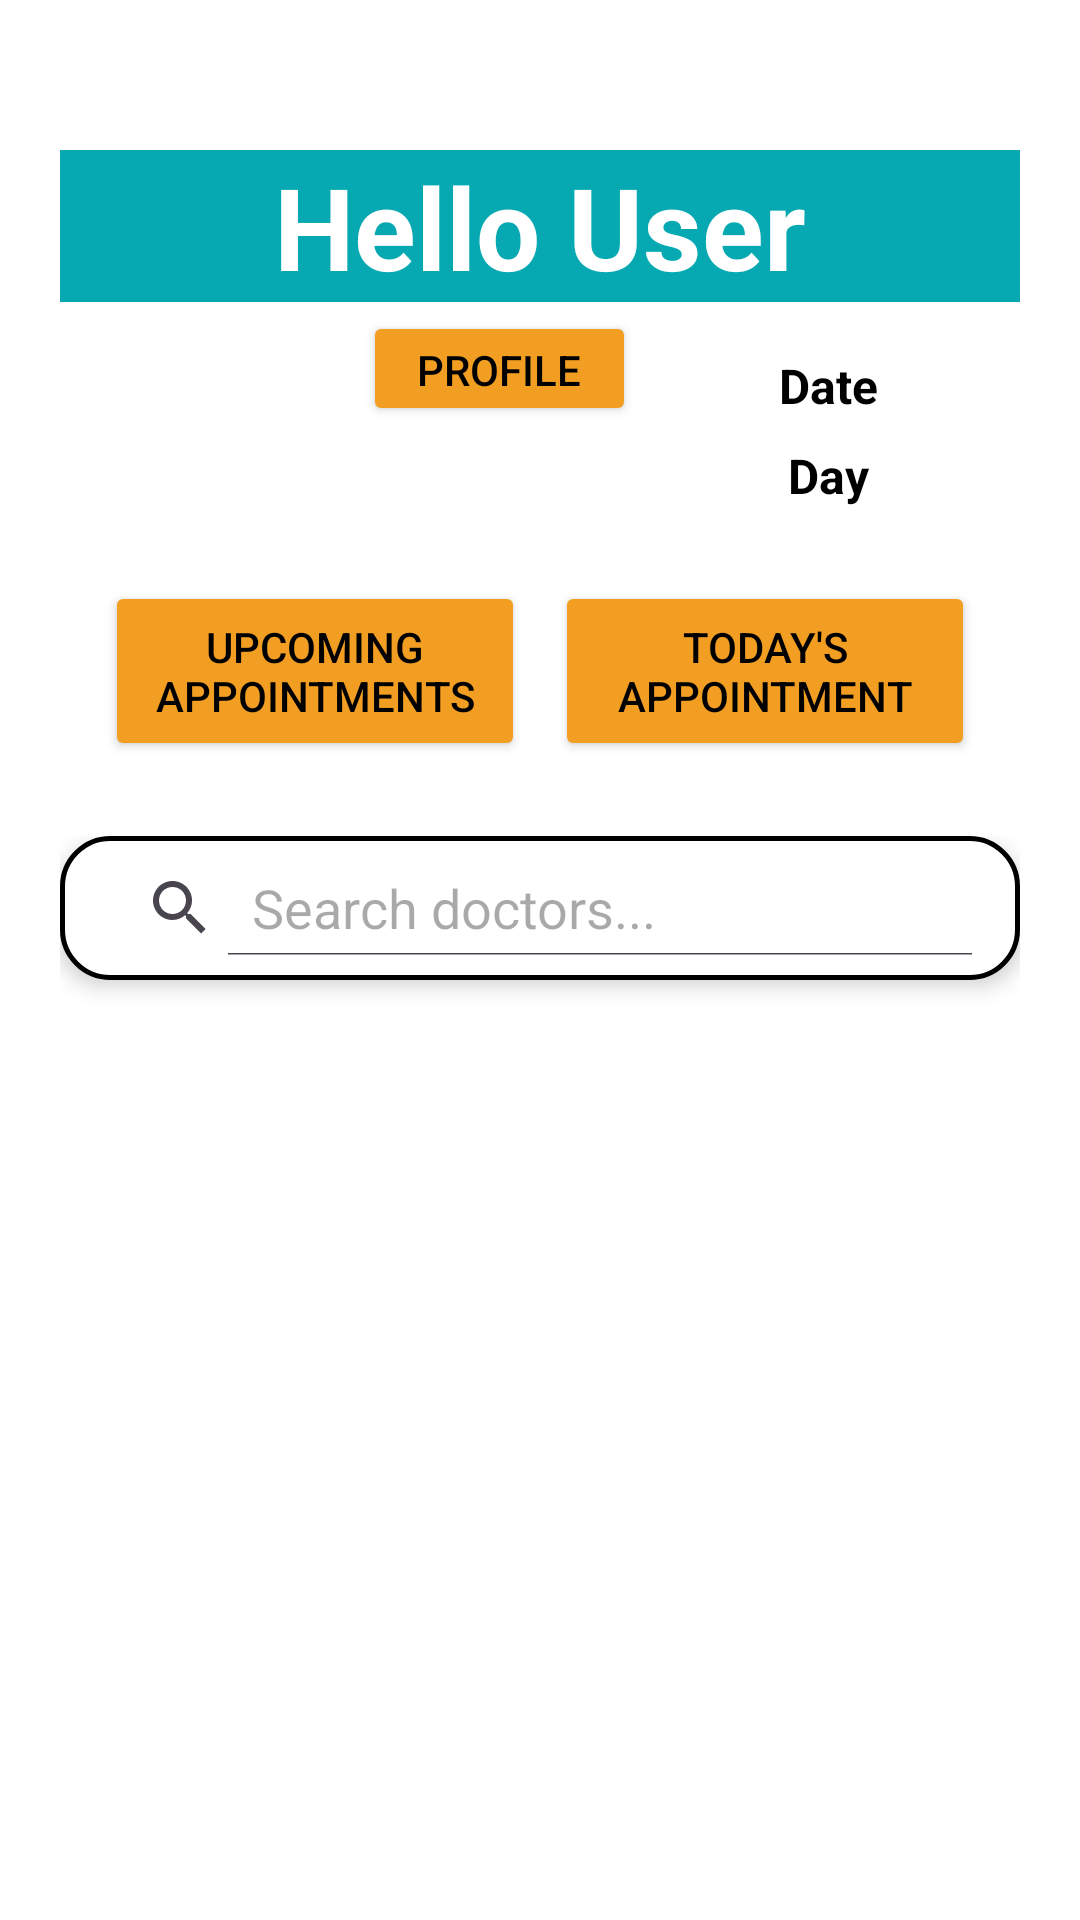

Here is an Android app screen rendered from its layout file. Give the layout XML and the strings, colors and styles it references.
<!-- AndroidManifest.xml: application theme Theme.DoctorRank223410 -->
<!-- res/layout/activity_main.xml -->
<?xml version="1.0" encoding="utf-8"?>
<LinearLayout

xmlns:android="http://schemas.android.com/apk/res/android"
xmlns:app="http://schemas.android.com/apk/res-auto"
xmlns:tools="http://schemas.android.com/tools"
android:id="@+id/main"
android:layout_width="match_parent"
android:layout_height="match_parent"
android:orientation="vertical"
android:background="#FFFFFF"
android:padding="20dp"
tools:context=".MainActivity">

<TextView
    android:id="@+id/tvWelcome"
    android:layout_width="match_parent"
    android:layout_height="wrap_content"
    android:gravity="center"
    android:text="Hello User"
    android:textSize="38dp"
    android:textColor="#FFFFFF"
    android:textStyle="bold"

    android:background="#06a9b1"
    android:layout_marginBottom="3dp"
    android:layout_marginTop="30dp"/>

<LinearLayout
    android:layout_width="match_parent"
    android:layout_height="80dp"
    android:orientation="horizontal">

    <LinearLayout
        android:layout_width="0dp"
        android:layout_height="match_parent"
        android:layout_weight="1.5"
        android:gravity="center"
        android:orientation="horizontal">

        <ImageView
            android:id="@+id/ivProfilePicture"
            android:layout_width="0dp"
            android:layout_weight="1"
            android:layout_height="match_parent"
            android:contentDescription="Profile Picture"
            android:layout_marginBottom="5dp"
            android:layout_marginTop="5dp"
            android:layout_marginRight="5dp"
            android:layout_marginLeft="5dp"
            android:src="@drawable/dummy"/>
        <LinearLayout
            android:layout_width="0dp"
            android:layout_weight="1"
            android:layout_height="match_parent"
            android:orientation="vertical">
            <Button
                android:id="@+id/btProfile"
                android:layout_width="match_parent"
                android:layout_height="0dp"
                android:layout_marginBottom="3dp"
                android:layout_weight="1"
                android:backgroundTint="#f29e23"
                android:text="Profile"
                android:textColor="#000000" />
            <Button
                android:id="@+id/btLogout"
                android:layout_width="match_parent"
                android:layout_height="0dp"
                android:layout_marginBottom="0dp"
                android:layout_weight="1"
                android:backgroundTint="#f29e23"
                android:text="Logout"
                android:visibility="invisible"
                android:textColor="#000000" />

        </LinearLayout>



    </LinearLayout>

    <LinearLayout
        android:layout_width="0dp"
        android:layout_height="match_parent"
        android:layout_weight="1"
        android:orientation="vertical"
        android:padding="10dp">

        <TextView
            android:id="@+id/tvDate"
            android:layout_width="match_parent"
            android:layout_height="0dp"
            android:gravity="center"
            android:textColor="#000000"
            android:text="Date"
            android:layout_weight="1"
            android:textStyle="bold"
            android:textSize="16sp"/>

        <TextView
            android:id="@+id/tvDay"
            android:layout_width="match_parent"
            android:layout_height="0dp"
            android:gravity="center"
            android:textColor="#000000"
            android:text="Day"
            android:layout_weight="1"
            android:textStyle="bold"
            android:textSize="16sp"/>

    </LinearLayout>


</LinearLayout>

<LinearLayout
    android:layout_width="match_parent"
    android:layout_height="80dp"
    android:orientation="horizontal"
    android:gravity="center"
    android:padding="10dp">

    <Button
        android:id="@+id/btUpcomingAppointments"
        android:layout_width="0dp"
        android:layout_weight="1"
        android:layout_height="match_parent"
        android:text="Upcoming Appointments"
        android:textColor="#000000"
        android:backgroundTint="#f29e23"
        android:layout_marginLeft="5dp"
        android:layout_marginRight="5dp"/>

    <Button
        android:id="@+id/btTodayAppointment"
        android:layout_width="0dp"
        android:layout_weight="1"
        android:layout_height="match_parent"
        android:text="Today's Appointment"
        android:textColor="#000000"
        android:backgroundTint="#f29e23"
        android:layout_marginLeft="5dp"
        android:layout_marginRight="5dp"/>

</LinearLayout>
<LinearLayout
    android:layout_width="match_parent"
    android:layout_height="0dp"
    android:layout_weight="1"
    android:orientation="vertical"
    android:paddingTop="15dp">
    <SearchView
        android:id="@+id/doctorSearchView"
        android:layout_width="match_parent"
        android:layout_height="wrap_content"
        android:queryHint="Search doctors..."
        android:iconifiedByDefault="false"
        android:background="@drawable/searchview_bg"
        android:textColor="@color/black"
        android:textColorHint="@color/dark_gray"
        android:padding="8dp"
        android:elevation="4dp"
        android:layout_marginBottom="15dp"/>

    <ListView
        android:id="@+id/lvDoctorList"
        android:layout_width="match_parent"
        android:layout_height="0dp"
        android:layout_weight="1"
        android:layout_marginBottom="15dp"/>

</LinearLayout>


</LinearLayout>
<!-- resources referenced by this layout -->
<resources>
  <color name="black">#000000</color>
  <color name="dark_gray">#555555</color>
  <!-- drawable searchview_bg (drawable) -->
  <shape xmlns:android="http://schemas.android.com/apk/res/android">
      <solid android:color="#FFFFFF"/>
      <corners android:radius="16dp"/>
      <stroke android:width="1.5dp" android:color="#000000"/>
      <padding android:left="8dp" android:top="8dp" android:right="8dp" android:bottom="8dp"/>
  </shape>
  <style name="Theme.DoctorRank223410" parent="Base.Theme.DoctorRank223410" />
  <style name="Base.Theme.DoctorRank223410" parent="Theme.Material3.DayNight.NoActionBar">
          
          
      </style>
</resources>
